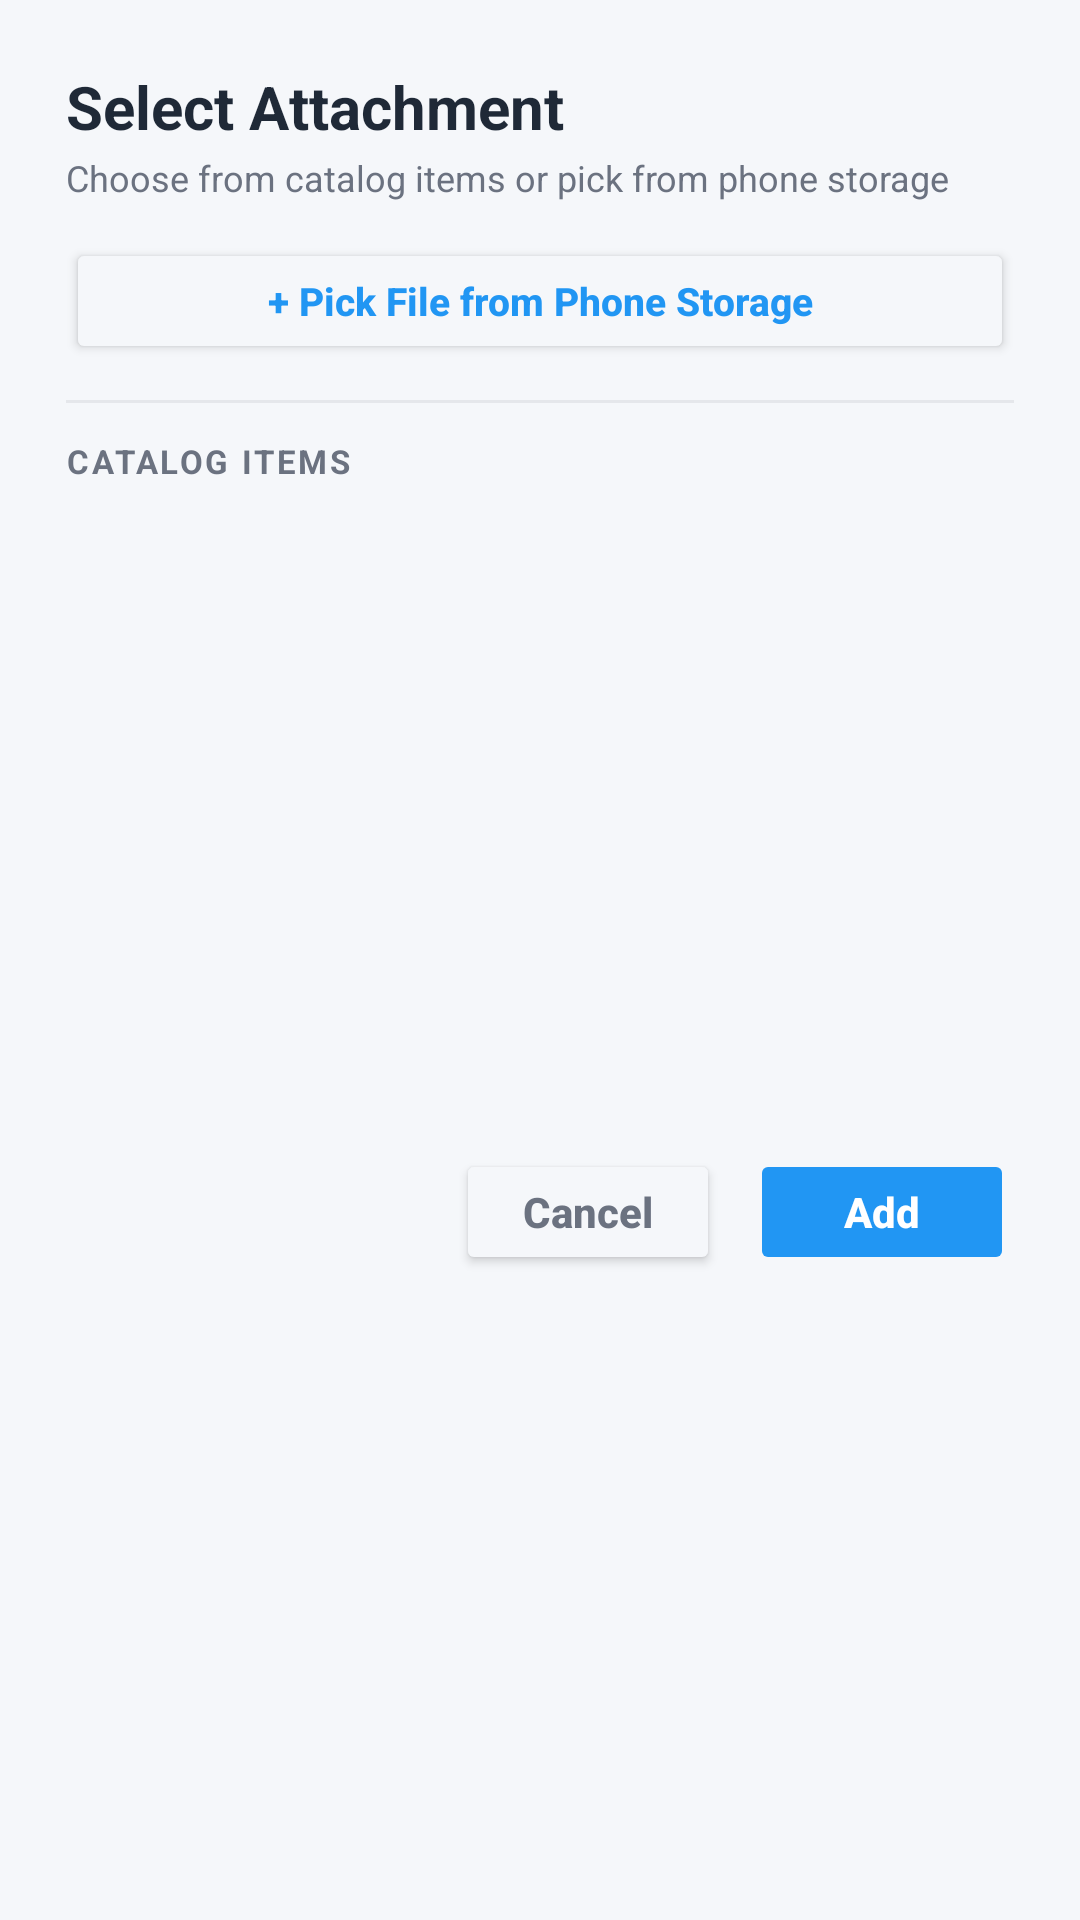

Here is an Android app screen rendered from its layout file. Give the layout XML and the strings, colors and styles it references.
<!-- AndroidManifest.xml: application theme Theme.FirstApp -->
<!-- res/layout/dialog_catalog_picker.xml -->
<?xml version="1.0" encoding="utf-8"?>
<LinearLayout xmlns:android="http://schemas.android.com/apk/res/android"
    android:layout_width="match_parent"
    android:layout_height="wrap_content"
    android:orientation="vertical"
    android:background="@drawable/bg_dialog_rounded"
    android:padding="22dp">

    
    <TextView
        android:layout_width="match_parent"
        android:layout_height="wrap_content"
        android:text="Select Attachment"
        android:textSize="20sp"
        android:textStyle="bold"
        android:textColor="@color/tf_text_primary" />

    <TextView
        android:layout_width="match_parent"
        android:layout_height="wrap_content"
        android:layout_marginTop="2dp"
        android:text="Choose from catalog items or pick from phone storage"
        android:textColor="@color/tf_text_secondary"
        android:textSize="12sp" />

    
    <Button
        android:id="@+id/buttonPickFromDevice"
        android:layout_width="match_parent"
        android:layout_height="42dp"
        android:layout_marginTop="12dp"
        android:text="+ Pick File from Phone Storage"
        android:backgroundTint="@color/tf_bg_screen"
        android:textColor="@color/tf_primary"
        android:textStyle="bold"
        android:textAllCaps="false"
        android:textSize="13sp" />

    <View
        android:layout_width="match_parent"
        android:layout_height="1dp"
        android:background="@color/tf_stroke"
        android:layout_marginVertical="12dp" />

    <TextView
        android:layout_width="match_parent"
        android:layout_height="wrap_content"
        android:text="CATALOG ITEMS"
        android:textSize="11sp"
        android:textColor="@color/tf_text_secondary"
        android:textStyle="bold"
        android:letterSpacing="0.08"
        android:layout_marginBottom="6dp" />

    
    <ListView
        android:id="@+id/listViewCatalogItems"
        android:layout_width="match_parent"
        android:layout_height="200dp"
        android:divider="@color/tf_divider"
        android:dividerHeight="1dp"
        android:choiceMode="singleChoice" />

    
    <LinearLayout
        android:layout_width="match_parent"
        android:layout_height="wrap_content"
        android:orientation="horizontal"
        android:gravity="end"
        android:layout_marginTop="16dp">

        <Button
            android:id="@+id/buttonCatalogCancel"
            android:layout_width="wrap_content"
            android:layout_height="42dp"
            android:text="Cancel"
            android:textColor="@color/tf_text_secondary"
            android:backgroundTint="@color/tf_bg_screen"
            android:textAllCaps="false"
            android:textStyle="bold"
            android:paddingHorizontal="16dp" />

        <Button
            android:id="@+id/buttonCatalogAdd"
            android:layout_width="wrap_content"
            android:layout_height="42dp"
            android:layout_marginStart="10dp"
            android:text="Add"
            android:textColor="@color/white"
            android:backgroundTint="@color/tf_primary"
            android:textAllCaps="false"
            android:textStyle="bold"
            android:enabled="false"
            android:paddingHorizontal="20dp" />
    </LinearLayout>

</LinearLayout>
<!-- resources referenced by this layout -->
<resources>
  <color name="tf_bg_screen">#F5F7FA</color>
  <color name="tf_divider">#F3F4F6</color>
  <color name="tf_primary">#2196F3</color>
  <color name="tf_stroke">#E5E7EB</color>
  <color name="tf_text_primary">#1F2937</color>
  <color name="tf_text_secondary">#6B7280</color>
  <color name="white">#FFFFFFFF</color>
  <style name="Theme.FirstApp" parent="Base.Theme.FirstApp" />
  <style name="Base.Theme.FirstApp" parent="Theme.Material3.DayNight.NoActionBar">
          
          <item name="android:windowBackground">@color/window_background</item>
          
      </style>
  <color name="window_background">#F5F7FA</color>
</resources>
